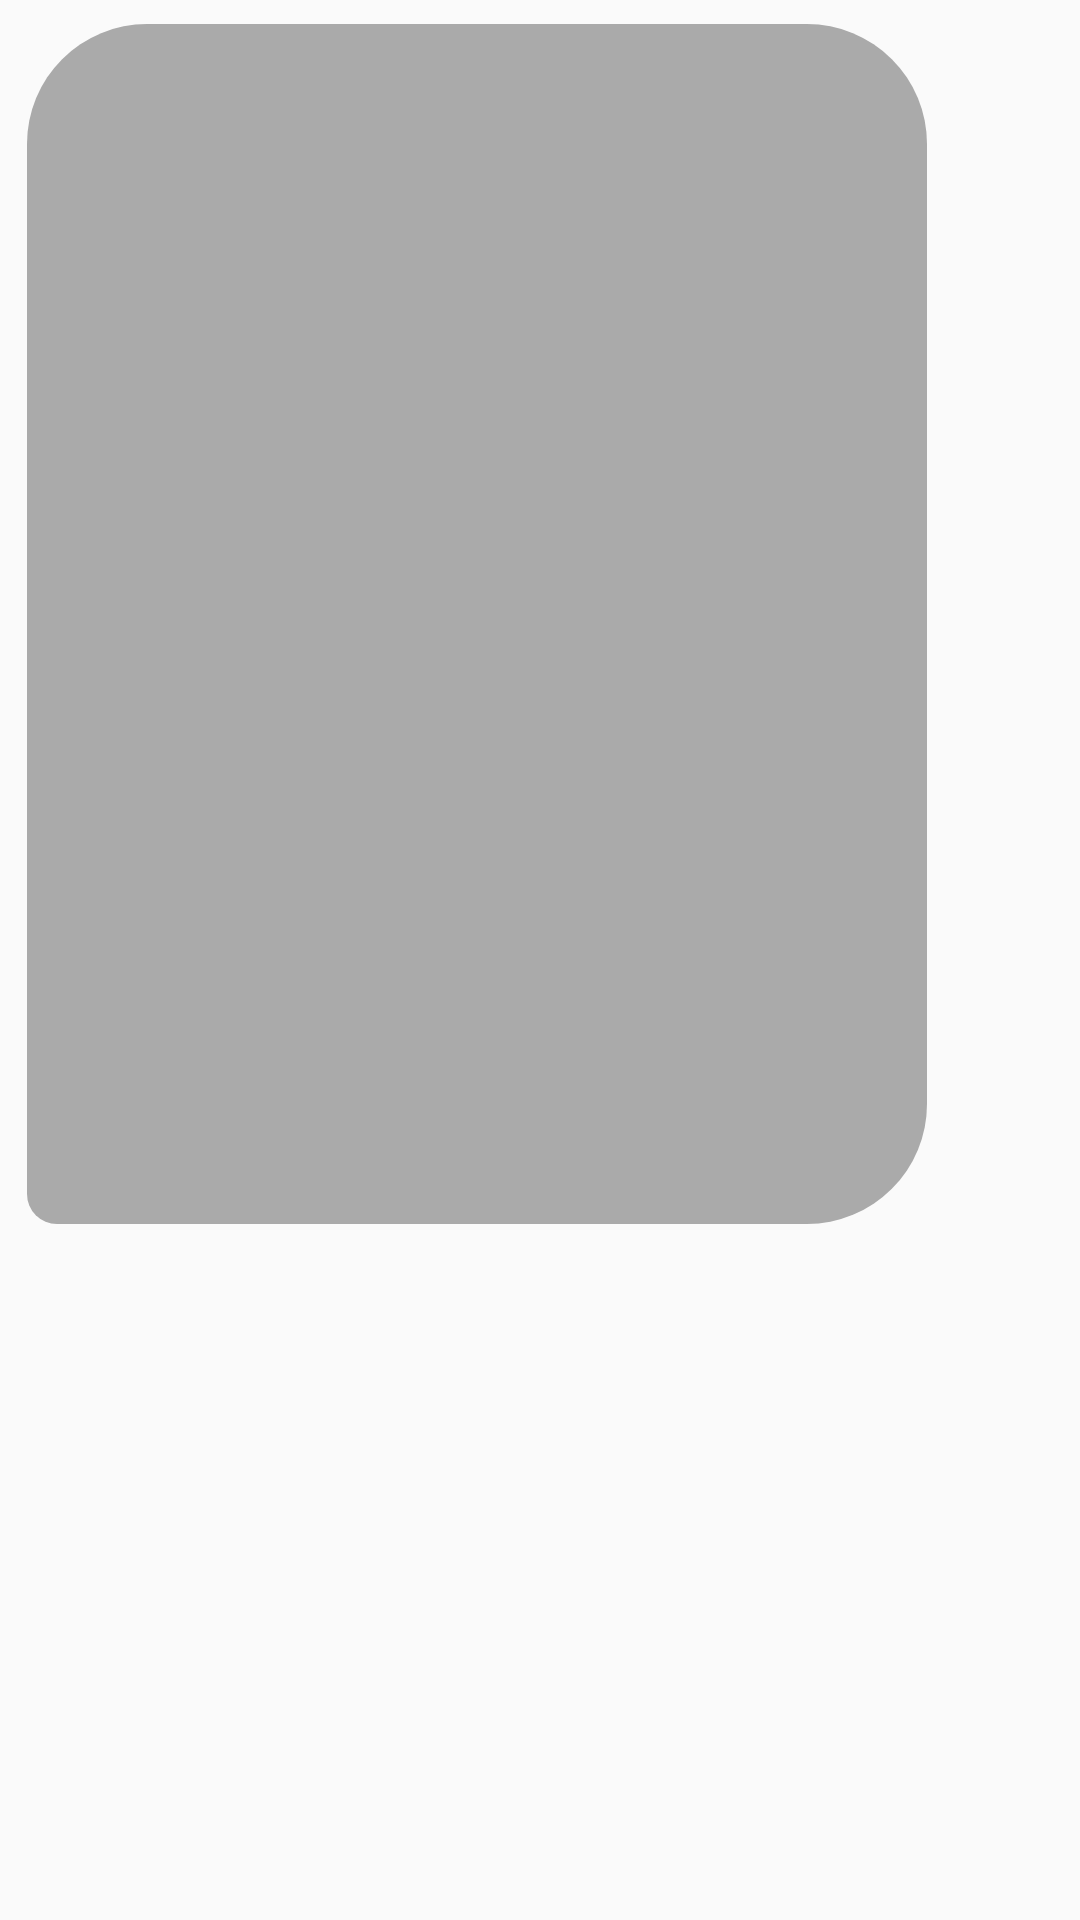

Layout XML and referenced resources for this Android screen:
<!-- AndroidManifest.xml: application theme AppTheme -->
<!-- res/layout/image_message.xml -->
<?xml version="1.0" encoding="utf-8"?>
<android.support.constraint.ConstraintLayout xmlns:android="http://schemas.android.com/apk/res/android"
    xmlns:app="http://schemas.android.com/apk/res-auto"
    android:layout_width="match_parent"
    android:layout_height="wrap_content"
    xmlns:tools="http://schemas.android.com/tools">

	<ImageView
		android:id="@+id/message_image_view"
		android:layout_width="300dp"
		android:layout_height="400dp"
		android:layout_marginStart="8dp"
		android:layout_marginTop="8dp"
		android:layout_marginEnd="8dp"
		android:layout_marginBottom="8dp"
		android:background="@drawable/bot_message_bubble"
		android:textColor="@android:color/black"
		app:layout_constraintBottom_toBottomOf="parent"
		app:layout_constraintEnd_toEndOf="parent"
		app:layout_constraintHorizontal_bias="0.025"
		app:layout_constraintStart_toStartOf="parent"
		app:layout_constraintTop_toTopOf="parent"
		app:layout_constraintVertical_bias="0.0"
		tools:layout_height="400dp"
		tools:src="@drawable/image"
		tools:text="Message" />

</android.support.constraint.ConstraintLayout>
<!-- resources referenced by this layout -->
<resources>
  <!-- drawable bot_message_bubble (drawable) -->
  <?xml version="1.0" encoding="utf-8"?>
  <shape xmlns:android="http://schemas.android.com/apk/res/android"
      android:shape="rectangle">
  
      <corners
          android:bottomLeftRadius="10dp"
          android:radius="40dp"/>
  
      <solid
          android:color="@android:color/darker_gray"/>
  
  </shape>
  <!-- drawable image: jpg bitmap (drawable, 74630 bytes) -->
  <style name="AppTheme" parent="Theme.AppCompat.Light"> 
          
          <item name="colorPrimary">@color/colorPrimary</item>
          <item name="colorPrimaryDark">@color/colorPrimaryDark</item>
          <item name="colorAccent">@color/colorAccent</item>
          <item name="android:navigationBarColor">@color/colorPrimaryDark</item>
      </style>
  <color name="colorPrimary">#ffffff</color>
  <color name="colorPrimaryDark">#e0e0e0</color>
  <color name="colorAccent">#9e9e9e</color>
</resources>
